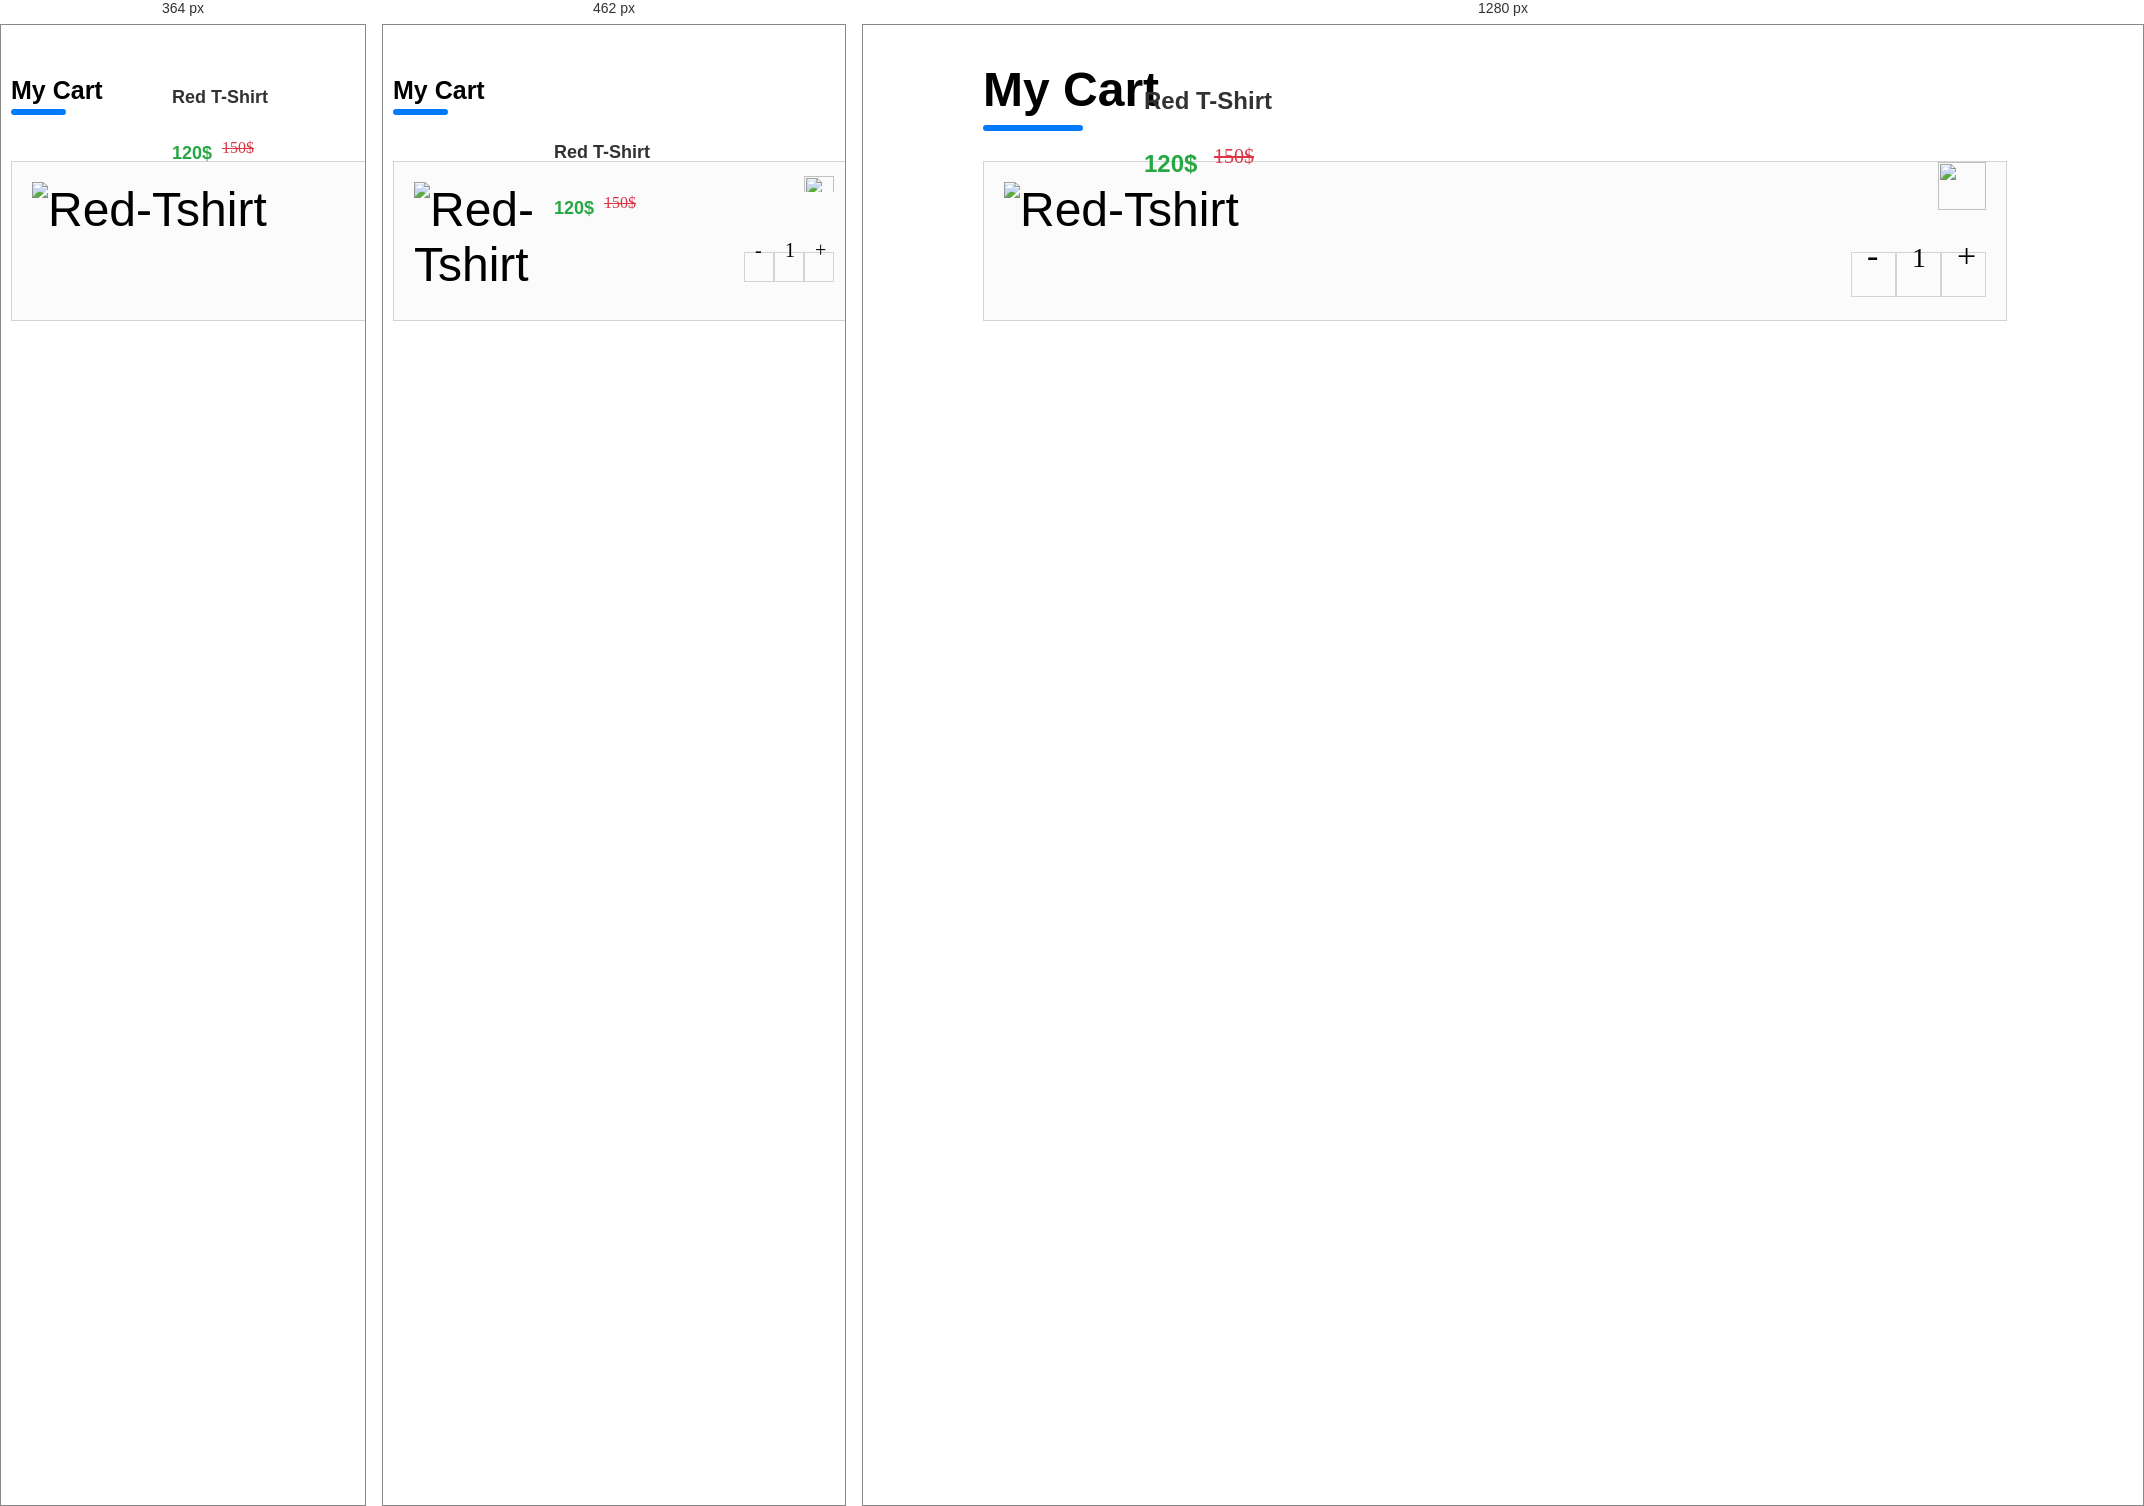
Rendered at 364 px, 462 px and 1280 px, left to right.

<!-- file: index.html -->
<!DOCTYPE html>
<html lang='en'>

<head>
    <meta charset='UTF-8'>
    <meta http-equiv='X-UA-Compatible' content='IE=edge'>
    <meta name='viewport' content='width=device-width'>
    <title>Document</title>
    <link rel='stylesheet' href='./style.css'>
    <link rel="preconnect" href="https://fonts.googleapis.com">
    <link rel="preconnect" href="https://fonts.gstatic.com" crossorigin>
    <link href="https://fonts.googleapis.com/css2?family=Cairo:wght@700&family=Glory:wght@100;400&display=swap"
        rel="stylesheet">
</head>

<body>
    <div class="header">
        <h1>My Cart</h1>
        <div class="line"></div>
    </div>
        <div class="item">
            <div class="left">
                <div class="image">
                    <img src="./1.png" alt="Red-Tshirt">
                </div>
                <div class="item-header">
                    <h2>Red T-Shirt</h2>
                </div>
                <div class="current-price">
                    <h2>120$</h2>
                </div>
                <div class="previous-price">
                    <p>150$</p>
                </div>
            </div>
            <div class="right">
                <div class="buttons">
                    <div class="minus">
                        <a onclick="Minus()">-</a>
                    </div>
                    <div class="counter">
                        <a id="number">1</a>
                    </div>
                    <div class="plus">
                        <a onclick="Plus()">+</a>
                    </div>
                </div>
                <div class="x">
                    <img src="./[email-redacted]" alt="">
                </div>
            </div>
        </div>
</body>
<script src='./script.js'></script>

</html>

/* @media block from style.css */
@media screen and (max-width:560px) {
    .header {
        right: 110px;
    }

    .header h1 {
        font-size: 25px;
    }

    .line {
        width: 55px;
        height: 6px;
        bottom: 26px;
        left: 0px;
        border-radius: 60px;
        background-color: #007BFF;
    }

    .item {
        width: 100%;
        bottom: 200px;
        left: 10px;
    }

    .item-header h2 {
        font-size: 18px;
    }

    .current-price h2 {
        font-size: 18px;
    }

    .previous-price p {

        font-size: 16px;
    }

    .previous-price {
        bottom: 170px;
        left: 210px;
    }

    .minus,
    .counter,
    .plus {
        width: 30px;
        height: 30px;
        top: 90px;
        border: 1px solid #32323232;
        user-select: none;
    }

    .buttons a {
        font-size: 20px;
        left: 10px;
        bottom: 40px;
    }

    .x img {
        height: 30px;
        width: 30px;
    }

    .x {
        cursor: pointer;
        float: right;
        left: 90px;
    }

}

/* @media block from style.css */
@media screen and (max-width:365px) {
    body {
        overflow: hidden;
    }

    .item {
        width: 300%;
        bottom: 200px;
        left: 10px;
    }
}

/* @media block from style.css */
@media screen and (max-width:121px) {
    body {
        overflow: hidden;
    }

    .item {
        width: 410%;
    }
}